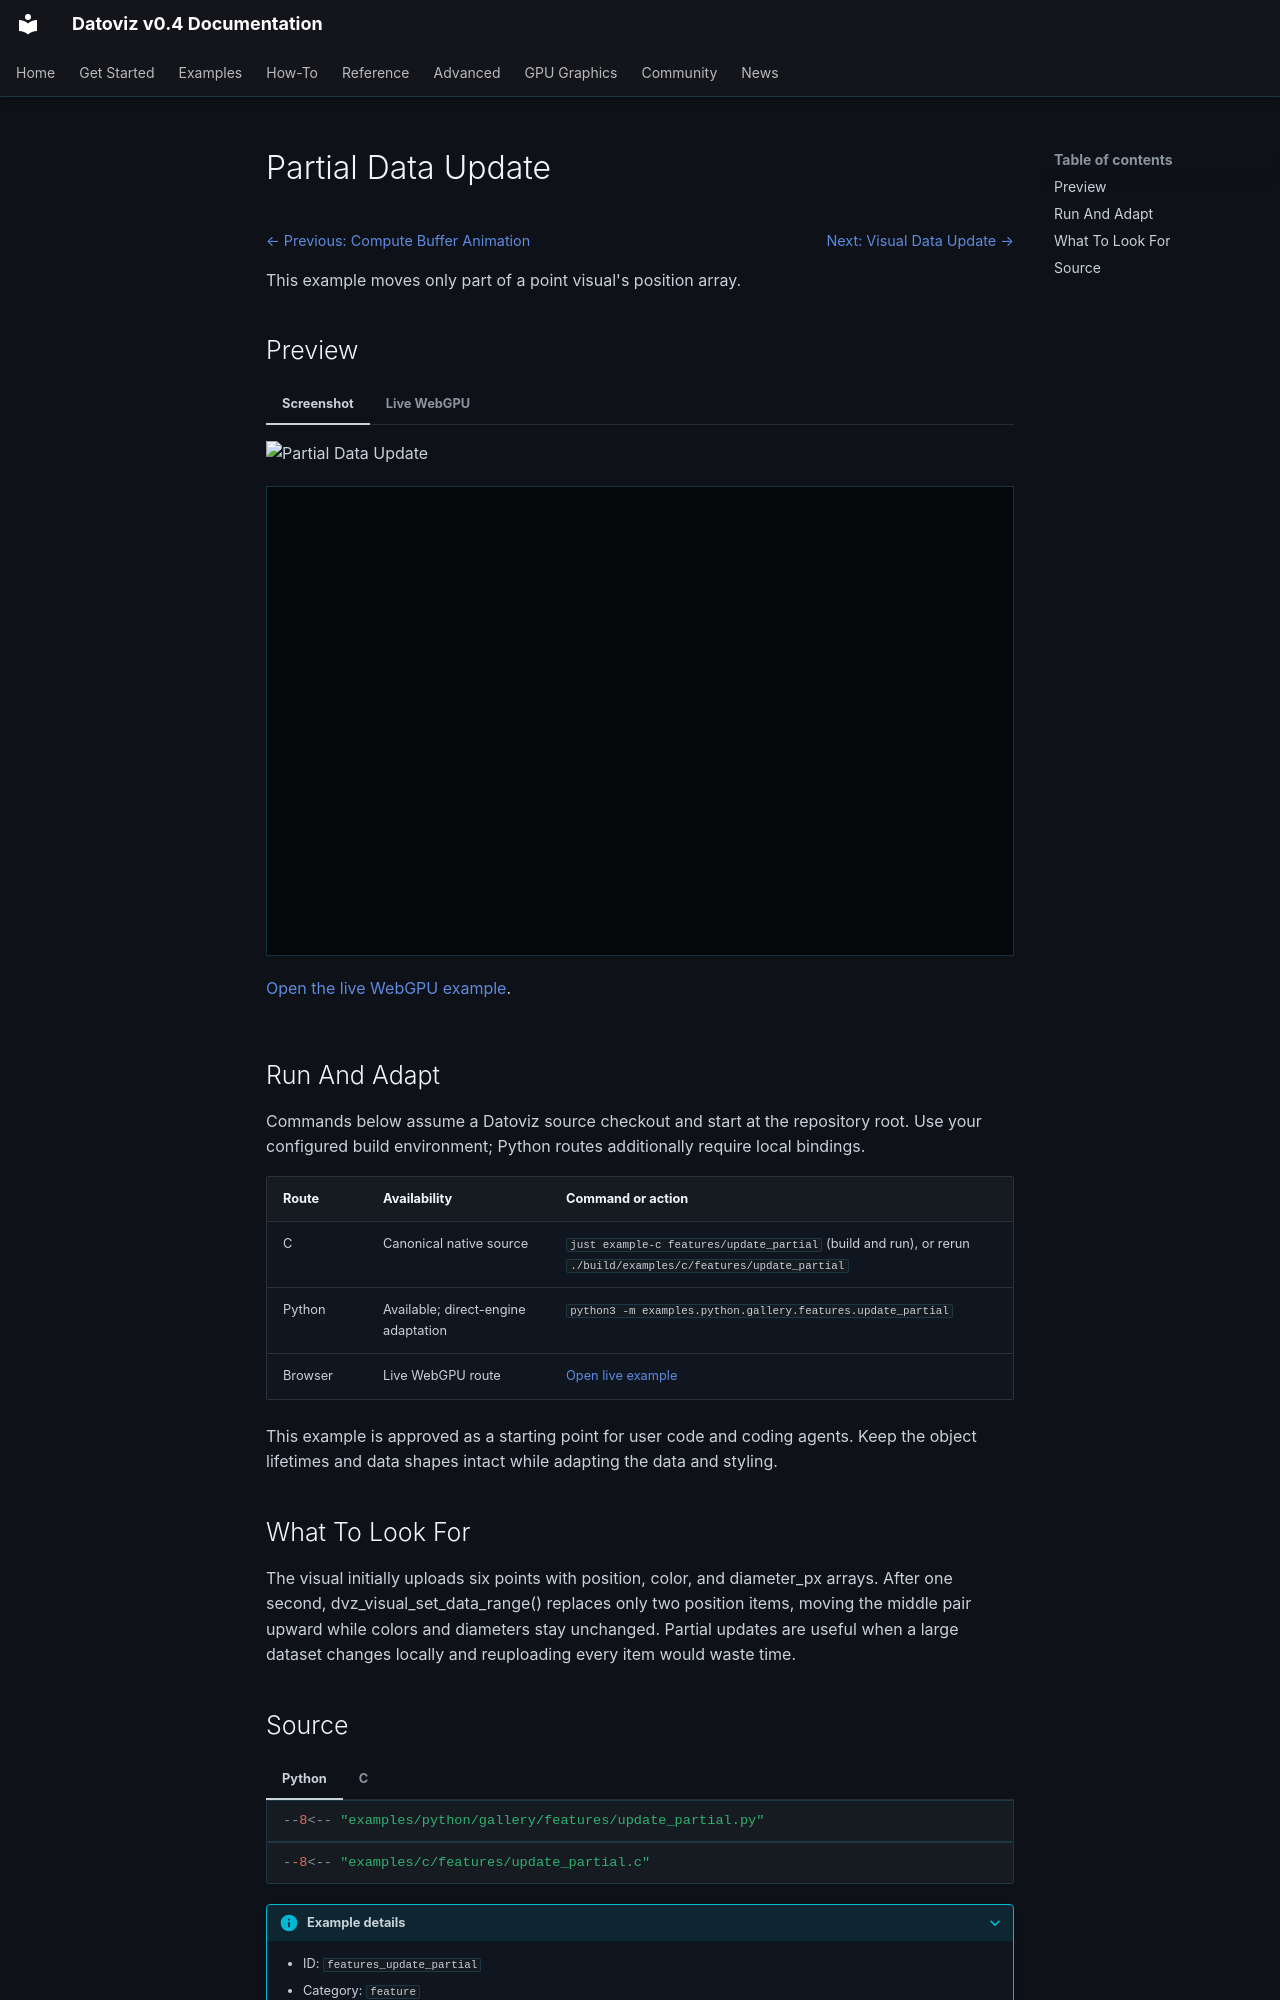

repository: datoviz/datoviz · page: examples/features/update-partial/index.html · generator: mkdocs

# Partial Data Update

<!-- WARNING: generated by tools/build_gallery.py from examples/c/MANIFEST.yaml -->

<nav class="dvz-example-nav dvz-example-nav--top" aria-label="Example navigation">
<div class="dvz-example-nav__siblings">
<span class="dvz-example-nav__previous"><a href="../compute-buffer-animation/">← Previous: Compute Buffer Animation</a></span>
<span class="dvz-example-nav__next"><a href="../update-visual-data/">Next: Visual Data Update →</a></span>
</div>
</nav>

This example moves only part of a point visual's position array.

## Preview

=== "Screenshot"

    ![Partial Data Update](../../assets/gallery/v0.4/features/features_update_partial.webp)

=== "Live WebGPU"

    <div class="dvz-webgpu-live" markdown="1">
    <iframe src="../../webgpu/live.html?id=features_update_partial" title="Partial Data Update WebGPU live example" loading="lazy" allow="fullscreen; webgpu"></iframe>
    </div>

    <a href="../../webgpu/live.html?id=features_update_partial">Open the live WebGPU example</a>.

## Run And Adapt

Commands below assume a Datoviz source checkout and start at the repository root.
Use your configured build environment; Python routes additionally require local bindings.

| Route | Availability | Command or action |
| --- | --- | --- |
| C | Canonical native source | `just example-c features/update_partial` (build and run), or rerun `./build/examples/c/features/update_partial` |
| Python | Available; direct-engine adaptation | `python3 -m examples.python.gallery.features.update_partial` |
| Browser | Live WebGPU route | <a href="../../webgpu/live.html?id=features_update_partial">Open live example</a> |

This example is approved as a starting point for user code and coding agents. Keep the
object lifetimes and data shapes intact while adapting the data and styling.

## What To Look For

The visual initially uploads six points with position, color, and diameter_px arrays. After one second, dvz_visual_set_data_range() replaces only two position items, moving the middle pair upward while colors and diameters stay unchanged. Partial updates are useful when a large dataset changes locally and reuploading every item would waste time.
